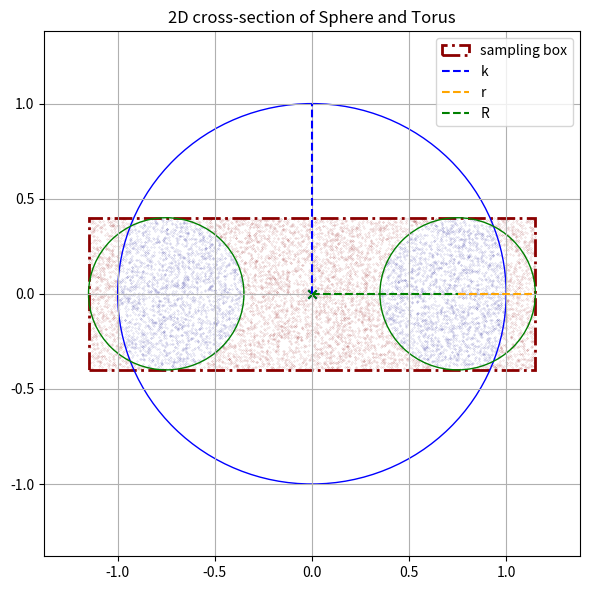

Python code for this plot: (Note: this script raises an exception after producing the figure.)
import numpy as np
import random
import matplotlib.pyplot as plt
import matplotlib.patches as mpatches


BBOX_STANDARD = []
BBOX_SAMPLE = []


def torus(
    x: float, y: float, z: float, r: float, R: float, origin: list = [0, 0, 0]
) -> bool:
    """
    Returns true if the given points (x, y, z) is inside the torus defined by the
    major radius R and the minor radius r.
    """
    result = (
        (np.sqrt((x - origin[0]) ** 2 + (y - origin[1]) ** 2) - R) ** 2
        + (z - origin[2]) ** 2
        - r**2
        <= 0
    ) or (
        (np.sqrt((x - origin[0]) ** 2 + (y - origin[1]) ** 2) + R) ** 2
        + (z - origin[2]) ** 2
        - r**2
        <= 0
    )
    return result


def sphere(x: float, y: float, z: float, k: float) -> bool:
    """
    Returns true if the given points (x, y, z) is inside the sphere defined by the
    radius k.
    """
    result = x ^ 2 + y ^ 2 + z ^ 2 - k ^ 2 <= 0
    return result


def torus2D(x: float, y: float, r: float, R: float, origin: list = [0, 0]) -> bool:
    """
    Returns true if the given points (x, y, z) is inside the torus defined by the
    major radius R and the minor radius r.
    """
    result = ((x - origin[0] - R) ** 2 + (y - origin[1]) ** 2 - r**2 <= 0) or (
        (x - origin[0] + R) ** 2 + (y - origin[1]) ** 2 - r**2 <= 0
    )
    return result


def sphere2D(x: float, y: float, k: float) -> bool:
    """
    Returns true if the given points (x, y, z) is inside the sphere defined by the
    radius k.
    """
    result = x**2 + y**2 - k**2 <= 0
    return result


def box_standard(k: float, r: float, R: float, origin: list = [0, 0]) -> list:
    dy = r + origin[1]
    dx = R + r + origin[0]

    return [[-dx, dx], [-dy, dy]]


def box_sample(k: float, r: float, R: float, origin: list = [0, 0]) -> list:
    dy = r
    dx = R + r

    return [[-dx + origin[0], dx + origin[0]], [-dy + origin[1], dy + origin[1]]]


def box_area(box: list) -> float:
    return (box[0][1] - box[0][0]) * (box[1][1] - box[1][0])


def one_sample(k: float, r: float, R: float, box: list, total: int) -> int:
    min_x = box[0][0]
    max_x = box[0][1]
    min_y = box[1][0]
    max_y = box[1][1]

    num_x = random.random()
    num_y = random.random()

    x = num_x * (max_x - min_x) + min_x
    y = num_y * (max_y - min_y) + min_y

    x_in = sphere2D(x, y, k)
    y_in = torus2D(x, y, r, R)

    total = total + (x_in and y_in)

    return total, [x, y], [x_in, y_in]


def monte_carlo_2d(k: float, r: float, R: float, n: int = 100_000) -> float:
    """
    Returns fraction of surface area of intersection between sphere and torus
    """
    total = 0
    box = box_standard(k, r, R)
    mc_samples = []
    mc_in_mask = []
    for i in range(n):
        total, (x, y), (x_in, y_in) = one_sample(k, r, R, box, total)
        mc_samples.append([x, y])
        mc_in_mask.append([x_in, y_in])

    return total * box_area(box) / n, mc_samples, mc_in_mask


def mixed_sampling(
    k: float, r: float, R: float, p: float, n: int = 100_000, origin=[0, 0]
) -> float:
    """ """
    # first box
    total1 = 0
    box1 = box_standard(k, r, R)

    # second box
    total2 = 0
    box2 = box_sample(k, r, R, origin=origin)

    for i in range(n):
        rnd = random.random()
        if rnd <= p:
            total1, _, _ = one_sample(k, r, R, box1, total1)

        else:
            total2, _, _ = one_sample(k, r, R, box2, total2)

    surface_area1 = box_area(box1)
    surface_area2 = box_area(box2)

    return p * surface_area1 + (1 - p) * surface_area2


def surface_to_volume(R: float, surface_area: float) -> float:
    """
    Converts surface area to volume
    """
    volume = surface_area * 2 * np.pi * surface_area

    return volume


def deterministic_sequence(seed: float) -> float:
    """
    Generates a deterministic sequence of numbers based on the seed.
    """
    pass


def _fill_between2D(
    ax, r: float, R: float, k: float, origin_s: list, origin_t: list, alpha=0.3
):
    """
    Fills intersection area betweeen sphere and torus
    """

    # circles (2D cuts)
    torus_R = mpatches.Circle(
        (origin_t[0] + R, origin_t[1]), r, fill=False, ec=None, lw=2
    )
    torus_L = mpatches.Circle(
        (origin_t[0] - R, origin_t[1]), r, fill=False, ec=None, lw=2
    )
    sphere = mpatches.Circle((origin_s[0], origin_s[1]), k, fill=False, ec=None, lw=2)

    ax.add_patch(torus_R)
    ax.add_patch(torus_L)
    ax.add_patch(sphere)

    # --- overlap fills ---
    alpha = 0.35

    # right overlap: (sphere ∩ torus_R)
    over_R = mpatches.Circle(
        (origin_s[0], origin_s[1]), k, fc="gray", ec="none", alpha=alpha
    )
    over_R.set_clip_path(torus_R)  # clip the sphere by the torus circle
    ax.add_patch(over_R)

    # left overlap: (sphere ∩ torus_L)
    over_L = mpatches.Circle(
        (origin_s[0], origin_s[1]), k, fc="gray", ec="none", alpha=alpha
    )
    over_L.set_clip_path(torus_L)
    ax.add_patch(over_L)


def plot_2d(
    k: float,
    r: float,
    R: float,
    origin_s: list = [0, 0],
    origin_t: list = [0, 0],
    samples: list = None,
    mc_in_mask: list = None,
    box: list = None,
    save_path: str = "",
    show: bool = False,
) -> plt.Axes:
    """
    Plots the intersection between the sphere and the torus.
    k: radius of the sphere
    r: minor radius of the torus
    R: major radius of the torus
    """

    fig, ax = plt.subplots(1, 1, figsize=(6, 6))
    max_val = np.max([k, R + r])
    x_max = max_val * 1.2

    # sphere
    sphere = plt.Circle(origin_s, k, color="blue", fill=False)
    k_line = plt.Line2D(
        [origin_s[0] + 0],
        [origin_s[1], origin_s[1] + k],
        color="blue",
        ls="--",
        label="k",
    )

    # torus
    torus_l = plt.Circle((origin_t[0] + R, origin_t[1]), r, color="green", fill=False)
    r_line = plt.Line2D(
        [origin_t[0] + R, origin_t[0] + R + r],
        [origin_t[1], origin_t[1]],
        color="orange",
        ls="--",
        label="r",
    )
    R_line = plt.Line2D(
        [origin_t[0], origin_t[0] + R],
        [origin_t[1], origin_t[1]],
        color="green",
        ls="--",
        label="R",
    )
    torus_r = plt.Circle((origin_t[0] - R, origin_t[1]), r, color="green", fill=False)

    # fill intersection
    # _fill_between2D(ax, r, R, k, origin_s, origin_t)

    # print box if available
    if box is not None:
        # box
        rect = mpatches.Rectangle(
            (box[0][0], box[1][0]),
            box[0][1] - box[0][0],
            box[1][1] - box[1][0],
            fill=False,
            ls="-.",
            color="darkred",
            lw=2,
            label="sampling box",
        )
        ax.add_patch(rect)

    # mc samples
    if samples is not None:
        if mc_in_mask is not None:
            # mask in samples
            in_samples = np.array(
                [
                    samples[i]
                    for i in range(len(samples))
                    if mc_in_mask[i][0] and mc_in_mask[i][1]
                ]
            )
            out_samples = np.array(
                [
                    samples[i]
                    for i in range(len(samples))
                    if not (mc_in_mask[i][0] and mc_in_mask[i][1])
                ]
            )

            # plot out samples
            plt.scatter(
                out_samples[:, 0],
                out_samples[:, 1],
                color="darkred",
                marker=".",
                s=0.2,
                alpha=0.3,
            )

            # plot in samples
            plt.scatter(
                in_samples[:, 0],
                in_samples[:, 1],
                color="darkblue",
                marker=".",
                s=0.2,
                alpha=0.3,
            )
        else:
            # plot out samples
            samples = np.array(samples)
            plt.scatter(
                samples[:, 0],
                samples[:, 1],
                color="darkred",
                marker=".",
                s=0.2,
                alpha=0.3,
            )

    # plot
    ax.add_artist(sphere)
    ax.add_artist(k_line)
    ax.add_artist(torus_l)
    ax.add_artist(torus_r)
    ax.add_artist(r_line)
    ax.add_artist(R_line)

    # plot origin
    plt.scatter(origin_s[0], origin_s[1], color="blue", marker="x")
    plt.scatter(origin_t[0], origin_t[1], color="green", marker="x")
    # limits
    ax.set_xlim([-x_max, x_max])
    ax.set_ylim([-x_max, x_max])
    if np.sum(origin_t) != 0:
        ax.set_title("2D cross-section of Sphere and Torus (off-center)")
    else:
        ax.set_title("2D cross-section of Sphere and Torus")

    # nicer plot
    plt.legend()
    plt.tight_layout()
    plt.grid()

    # show flag
    if show:
        plt.show()

    # save if path is there
    if save_path:
        fig.savefig(save_path, dpi=300)

    return ax


if __name__ == "__main__":
    print("Bombaclat!")

    # case a:
    k = 1
    R = 0.75
    r = 0.4

    area, mc_samples, mc_in_mask = monte_carlo_2d(k, r, R, n=10000)
    volume = surface_to_volume(R, area)
    volume_toro = 2 * np.pi * R * np.pi * r**2

    print(f"areozza = {area} e volumozzo = {volume}, invece che {volume_toro}")

    area = mixed_sampling(k, r, R, p=0.5, n=10000, origin=[0, 0.1])
    volume = surface_to_volume(R, area)

    print(f"areozza = {area} e volumozzo = {volume}, invece che {volume_toro}")

    ax_sample = plot_2d(
        k,
        r,
        R,
        samples=mc_samples,
        mc_in_mask=mc_in_mask,
        box=box_sample(k, r, R, origin=[0, 0]),
        save_path="img/2d.png",
    )
